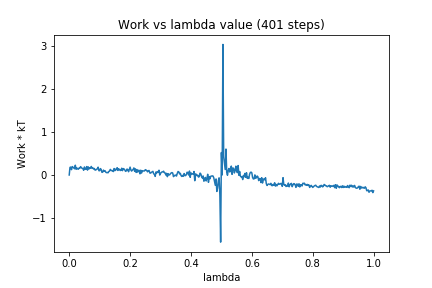

The table this chart was drawn from, first rows:
0, 0.0
1, 0.1776
2, 0.1851
3, 0.1248
4, 0.1967
5, 0.179
6, 0.1671
7, 0.1455
8, 0.2282
9, 0.1331
10, 0.1653
11, 0.1421
12, 0.1346
13, 0.1629
14, 0.1592
15, 0.1954
16, 0.1676
17, 0.1558
18, 0.1499
19, 0.1099
20, 0.1873
21, 0.1358
22, 0.133
23, 0.1964
24, 0.1133
25, 0.1898
26, 0.1409
27, 0.1709
28, 0.1584
29, 0.1992
30, 0.1557
31, 0.168
32, 0.1393
33, 0.1516
34, 0.114
35, 0.1176
36, 0.1344
37, 0.1442
38, 0.1824
39, 0.1005
40, 0.1001
41, 0.15
42, 0.1283
43, 0.06227
44, 0.06579
45, 0.1139
46, 0.08782
47, 0.101
48, 0.06622
49, 0.05405
50, 0.05867
51, 0.05137
52, 0.08248
53, 0.08973
54, 0.1308
55, 0.11
56, 0.09891
57, 0.1034
58, 0.08048
59, 0.1508
60, 0.1011
... 340 more rows
